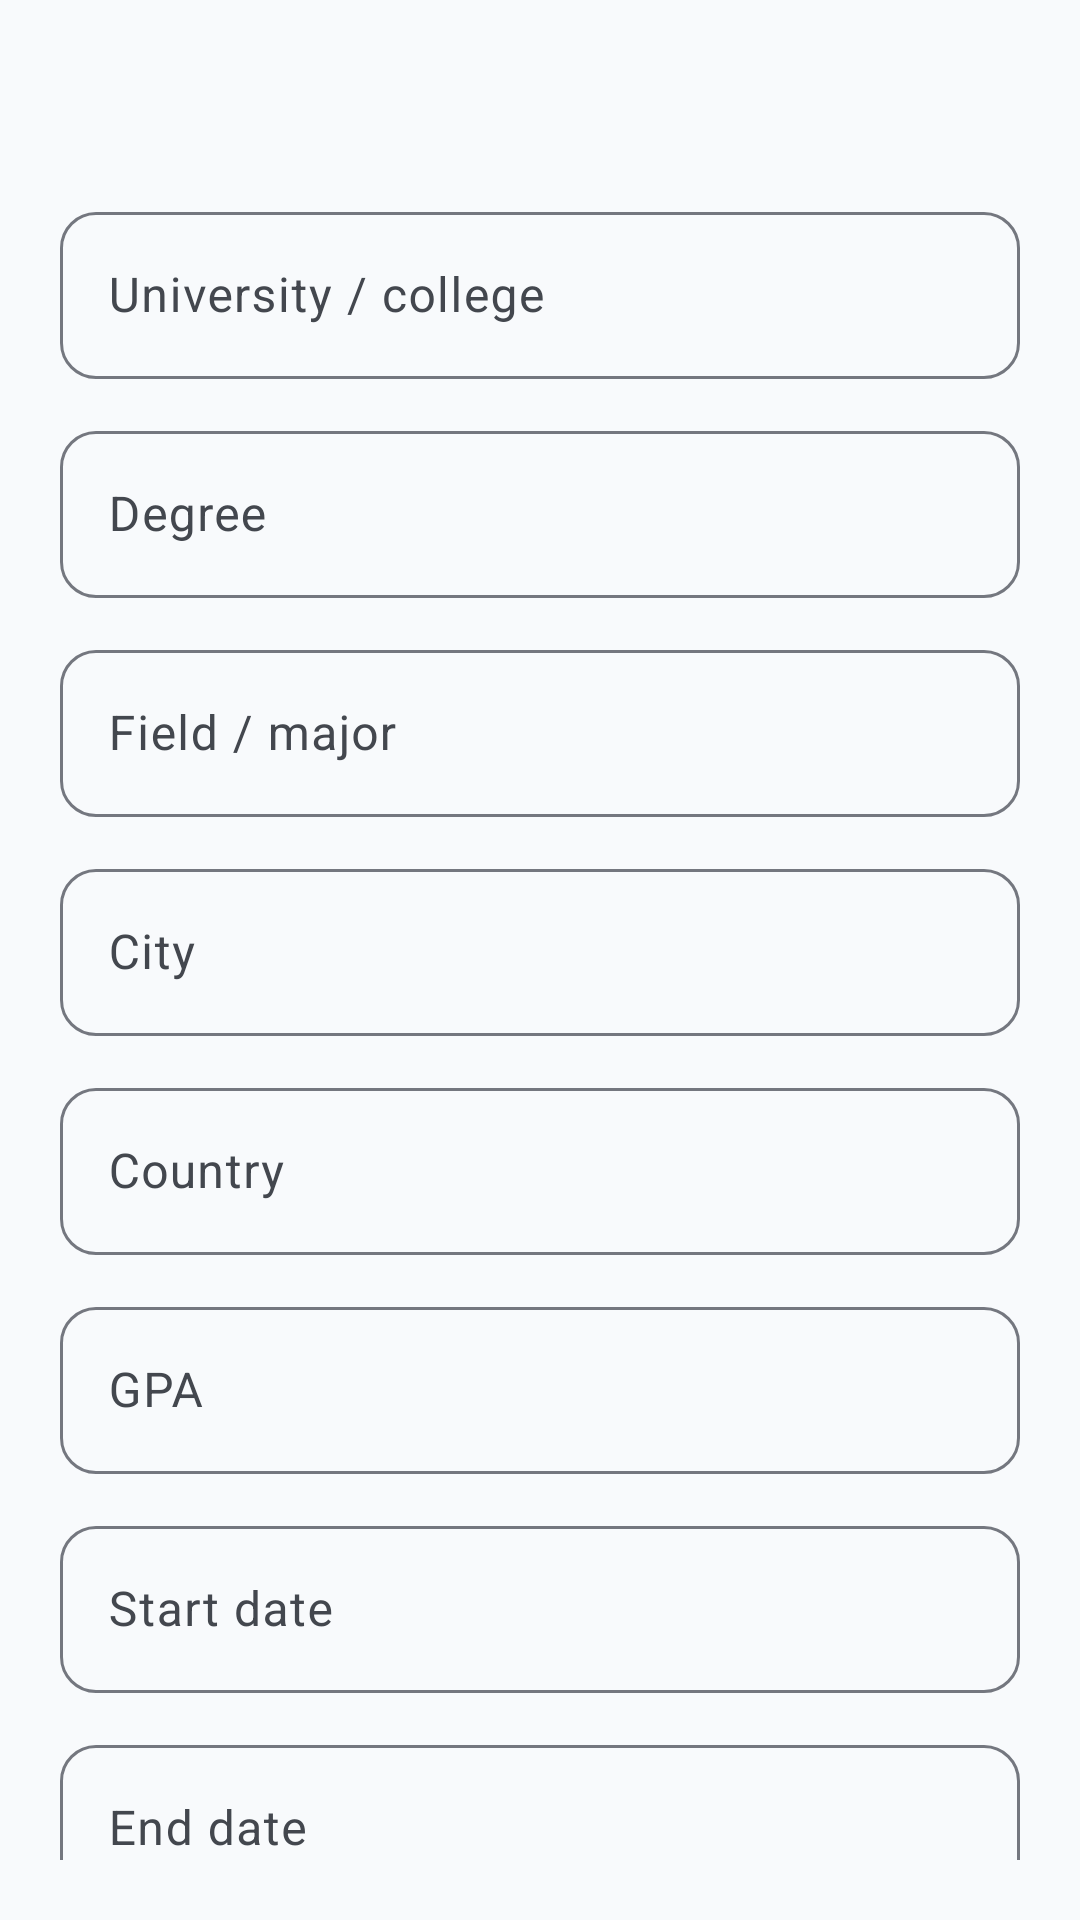

Write the Android layout XML for this screen, with the resource values it uses.
<!-- AndroidManifest.xml: application theme Theme.ImmigrantVault -->
<!-- res/layout/bottom_sheet_education_form.xml -->
<?xml version="1.0" encoding="utf-8"?>
<androidx.core.widget.NestedScrollView xmlns:android="http://schemas.android.com/apk/res/android"
    android:layout_width="match_parent"
    android:layout_height="wrap_content"
    android:padding="@dimen/form_padding">

    <LinearLayout
        android:layout_width="match_parent"
        android:layout_height="wrap_content"
        android:orientation="vertical">

        <TextView
            android:id="@+id/form_title"
            android:layout_width="match_parent"
            android:layout_height="wrap_content"
            android:layout_marginBottom="16dp"
            android:textAppearance="@style/TextAppearance.ImmigrantVault.FormTitle" />

        <com.google.android.material.textfield.TextInputLayout
            android:id="@+id/input_institution_layout"
            style="@style/Widget.ImmigrantVault.TextInputLayout"
            android:layout_width="match_parent"
            android:layout_height="wrap_content"
            android:hint="@string/label_institution">

            <com.google.android.material.textfield.TextInputEditText
                android:id="@+id/input_institution"
                android:layout_width="match_parent"
                android:layout_height="wrap_content" />

        </com.google.android.material.textfield.TextInputLayout>

        <com.google.android.material.textfield.TextInputLayout
            android:id="@+id/input_degree_layout"
            style="@style/Widget.ImmigrantVault.TextInputLayout"
            android:layout_width="match_parent"
            android:layout_height="wrap_content"
            android:layout_marginTop="@dimen/form_field_spacing"
            android:hint="@string/label_degree">

            <com.google.android.material.textfield.TextInputEditText
                android:id="@+id/input_degree"
                android:layout_width="match_parent"
                android:layout_height="wrap_content" />

        </com.google.android.material.textfield.TextInputLayout>

        <com.google.android.material.textfield.TextInputLayout
            android:id="@+id/input_field_layout"
            style="@style/Widget.ImmigrantVault.TextInputLayout"
            android:layout_width="match_parent"
            android:layout_height="wrap_content"
            android:layout_marginTop="@dimen/form_field_spacing"
            android:hint="@string/label_field_of_study">

            <com.google.android.material.textfield.TextInputEditText
                android:id="@+id/input_field"
                android:layout_width="match_parent"
                android:layout_height="wrap_content" />

        </com.google.android.material.textfield.TextInputLayout>

        <com.google.android.material.textfield.TextInputLayout
            android:id="@+id/input_city_layout"
            style="@style/Widget.ImmigrantVault.TextInputLayout"
            android:layout_width="match_parent"
            android:layout_height="wrap_content"
            android:layout_marginTop="@dimen/form_field_spacing"
            android:hint="@string/label_city">

            <com.google.android.material.textfield.TextInputEditText
                android:id="@+id/input_city"
                android:layout_width="match_parent"
                android:layout_height="wrap_content" />

        </com.google.android.material.textfield.TextInputLayout>

        <com.google.android.material.textfield.TextInputLayout
            android:id="@+id/input_country_layout"
            style="@style/Widget.ImmigrantVault.TextInputLayout"
            android:layout_width="match_parent"
            android:layout_height="wrap_content"
            android:layout_marginTop="@dimen/form_field_spacing"
            android:hint="@string/label_country">

            <com.google.android.material.textfield.TextInputEditText
                android:id="@+id/input_country"
                android:layout_width="match_parent"
                android:layout_height="wrap_content" />

        </com.google.android.material.textfield.TextInputLayout>

        <com.google.android.material.textfield.TextInputLayout
            android:id="@+id/input_gpa_layout"
            style="@style/Widget.ImmigrantVault.TextInputLayout"
            android:layout_width="match_parent"
            android:layout_height="wrap_content"
            android:layout_marginTop="@dimen/form_field_spacing"
            android:hint="@string/label_gpa">

            <com.google.android.material.textfield.TextInputEditText
                android:id="@+id/input_gpa"
                android:layout_width="match_parent"
                android:layout_height="wrap_content" />

        </com.google.android.material.textfield.TextInputLayout>

        <com.google.android.material.textfield.TextInputLayout
            android:id="@+id/input_start_layout"
            style="@style/Widget.ImmigrantVault.TextInputLayout"
            android:layout_width="match_parent"
            android:layout_height="wrap_content"
            android:layout_marginTop="@dimen/form_field_spacing"
            android:hint="@string/label_start_date">

            <com.google.android.material.textfield.TextInputEditText
                android:id="@+id/input_start"
                android:layout_width="match_parent"
                android:layout_height="wrap_content"
                android:focusable="false" />

        </com.google.android.material.textfield.TextInputLayout>

        <com.google.android.material.textfield.TextInputLayout
            android:id="@+id/input_end_layout"
            style="@style/Widget.ImmigrantVault.TextInputLayout"
            android:layout_width="match_parent"
            android:layout_height="wrap_content"
            android:layout_marginTop="@dimen/form_field_spacing"
            android:hint="@string/label_end_date">

            <com.google.android.material.textfield.TextInputEditText
                android:id="@+id/input_end"
                android:layout_width="match_parent"
                android:layout_height="wrap_content"
                android:focusable="false" />

        </com.google.android.material.textfield.TextInputLayout>

        <LinearLayout
            android:layout_width="match_parent"
            android:layout_height="wrap_content"
            android:layout_marginTop="16dp"
            android:gravity="end"
            android:orientation="horizontal">

            <com.google.android.material.button.MaterialButton
                android:id="@+id/btn_delete"
                style="@style/Widget.ImmigrantVault.Button.Text"
                android:layout_width="wrap_content"
                android:layout_height="wrap_content"
                android:text="@string/action_delete"
                android:textColor="?attr/colorError"
                android:visibility="gone" />

            <View
                android:layout_width="0dp"
                android:layout_height="0dp"
                android:layout_weight="1" />

            <com.google.android.material.button.MaterialButton
                android:id="@+id/btn_cancel"
                style="@style/Widget.ImmigrantVault.Button.Text"
                android:layout_width="wrap_content"
                android:layout_height="wrap_content"
                android:text="@string/action_cancel" />

            <com.google.android.material.button.MaterialButton
                android:id="@+id/btn_save"
                android:layout_width="wrap_content"
                android:layout_height="wrap_content"
                android:layout_marginStart="8dp"
                android:text="@string/action_save" />

        </LinearLayout>

    </LinearLayout>

</androidx.core.widget.NestedScrollView>
<!-- resources referenced by this layout -->
<resources>
  <dimen name="form_field_spacing">12dp</dimen>
  <dimen name="form_padding">20dp</dimen>
  <string name="action_cancel">Cancel</string>
  <string name="action_delete">Delete</string>
  <string name="action_save">Save</string>
  <string name="label_city">City</string>
  <string name="label_country">Country</string>
  <string name="label_degree">Degree</string>
  <string name="label_end_date">End date</string>
  <string name="label_field_of_study">Field / major</string>
  <string name="label_gpa">GPA</string>
  <string name="label_institution">University / college</string>
  <string name="label_start_date">Start date</string>
  <style name="TextAppearance.ImmigrantVault.FormTitle" parent="TextAppearance.Material3.TitleLarge">
          <item name="android:textColor">?attr/colorOnSurface</item>
          <item name="android:letterSpacing">0</item>
      </style>
  <style name="Theme.ImmigrantVault" parent="Base.Theme.ImmigrantVault" />
  <style name="ShapeAppearance.ImmigrantVault.SmallComponent" parent="ShapeAppearance.Material3.SmallComponent">
          <item name="cornerFamily">rounded</item>
          <item name="cornerSize">@dimen/corner_small</item>
      </style>
  <dimen name="corner_small">12dp</dimen>
  <color name="md_theme_primary">#1B3A5C</color>
  <color name="md_theme_on_primary">#FFFFFF</color>
  <color name="md_theme_primary_container">#D4E3F3</color>
  <color name="md_theme_on_primary_container">#0A1F33</color>
  <color name="md_theme_secondary">#2A9D8F</color>
  <color name="md_theme_on_secondary">#FFFFFF</color>
  <color name="md_theme_secondary_container">#B8E8E0</color>
  <color name="md_theme_on_secondary_container">#0A3D36</color>
  <color name="md_theme_tertiary">#E9C46A</color>
  <color name="md_theme_on_tertiary">#3D2F00</color>
  <color name="md_theme_tertiary_container">#FFF0C2</color>
  <color name="md_theme_on_tertiary_container">#4A3800</color>
  <color name="md_theme_error">#BA1A1A</color>
  <color name="md_theme_on_error">#FFFFFF</color>
  <color name="md_theme_error_container">#FFDAD6</color>
  <color name="md_theme_on_error_container">#410002</color>
  <color name="md_theme_background">#F8FAFC</color>
  <color name="md_theme_on_background">#1A1C1E</color>
  <color name="md_theme_surface">#FFFFFF</color>
  <color name="md_theme_on_surface">#1A1C1E</color>
  <color name="md_theme_surface_variant">#E8EEF4</color>
  <color name="md_theme_on_surface_variant">#43474E</color>
  <color name="md_theme_outline">#74777F</color>
  <color name="md_theme_outline_variant">#C4C7CF</color>
  <style name="ShapeAppearance.ImmigrantVault.MediumComponent" parent="ShapeAppearance.Material3.MediumComponent">
          <item name="cornerFamily">rounded</item>
          <item name="cornerSize">@dimen/corner_medium</item>
      </style>
  <style name="ShapeAppearance.ImmigrantVault.LargeComponent" parent="ShapeAppearance.Material3.LargeComponent">
          <item name="cornerFamily">rounded</item>
          <item name="cornerSize">@dimen/corner_extra_large</item>
      </style>
  <style name="Widget.ImmigrantVault.Card" parent="Widget.Material3.CardView.Elevated">
          <item name="cardCornerRadius">@dimen/corner_large</item>
          <item name="cardElevation">@dimen/elevation_card</item>
          <item name="cardBackgroundColor">?attr/colorSurface</item>
      </style>
  <style name="ThemeOverlay.ImmigrantVault.BottomSheetDialog" parent="ThemeOverlay.Material3.BottomSheetDialog">
          <item name="bottomSheetStyle">@style/Widget.ImmigrantVault.BottomSheet</item>
      </style>
  <style name="ThemeOverlay.ImmigrantVault.MaterialAlertDialog" parent="ThemeOverlay.Material3.MaterialAlertDialog">
          <item name="shapeAppearance">@style/ShapeAppearance.ImmigrantVault.MediumComponent</item>
          <item name="shapeAppearanceOverlay">@null</item>
      </style>
  <dimen name="corner_medium">16dp</dimen>
  <dimen name="corner_extra_large">28dp</dimen>
  <dimen name="corner_large">20dp</dimen>
  <dimen name="elevation_card">2dp</dimen>
</resources>
